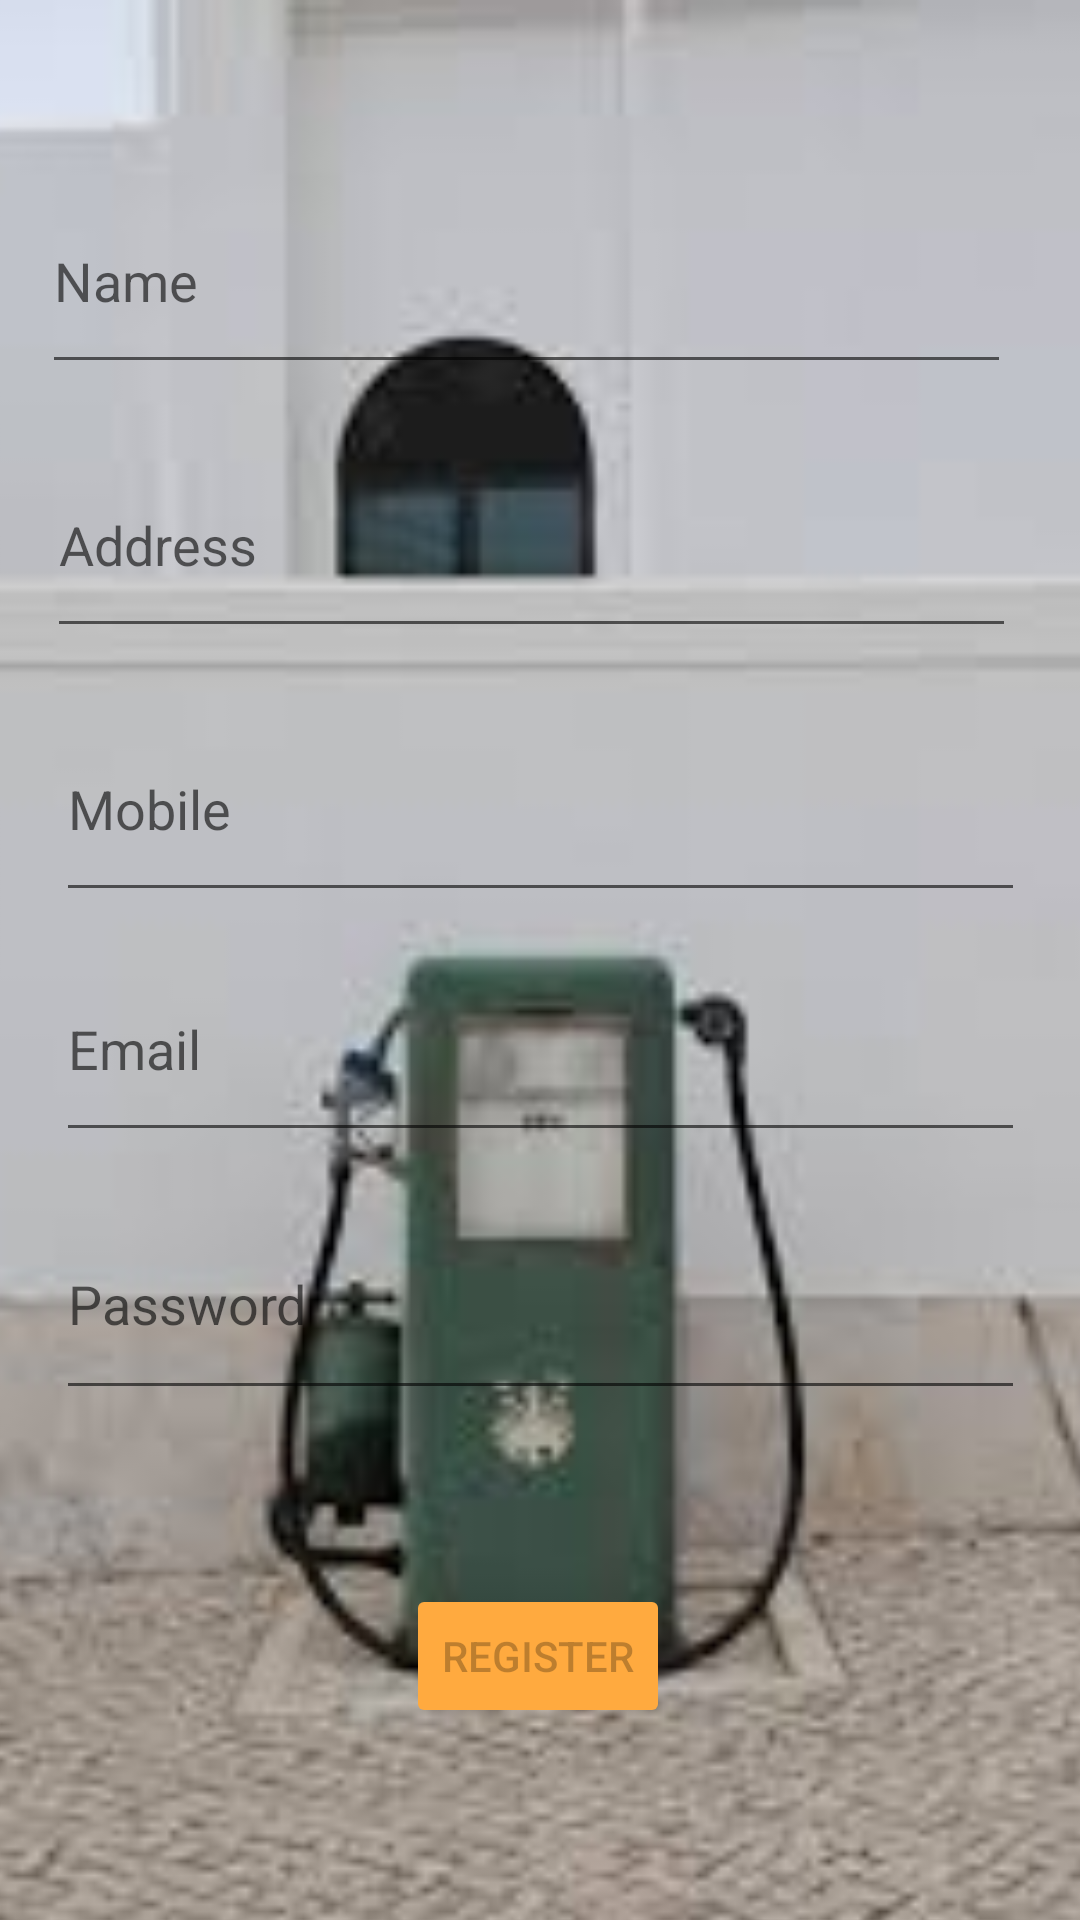

The Android layout XML behind this screen, and the referenced resources:
<!-- AndroidManifest.xml: application theme Theme.Applicationmobile -->
<!-- res/layout/activity_login.xml -->
<?xml version="1.0" encoding="utf-8"?>
<androidx.constraintlayout.widget.ConstraintLayout xmlns:android="http://schemas.android.com/apk/res/android"
    xmlns:app="http://schemas.android.com/apk/res-auto"
    xmlns:tools="http://schemas.android.com/tools"
    android:id="@+id/container"
    android:layout_width="match_parent"
    android:layout_height="match_parent"
    android:paddingLeft="@dimen/activity_horizontal_margin"
    android:paddingTop="@dimen/activity_vertical_margin"
    android:paddingRight="@dimen/activity_horizontal_margin"
    android:paddingBottom="@dimen/activity_vertical_margin"
    tools:context=".fragment.fuelStation.ui.login.LoginActivity">

    <ImageView
        android:id="@+id/imageView3"
        android:layout_width="942dp"
        android:layout_height="660dp"
        app:layout_constraintEnd_toEndOf="parent"
        app:layout_constraintStart_toStartOf="parent"
        app:srcCompat="@drawable/station2"
        tools:ignore="MissingConstraints"
        tools:layout_editor_absoluteY="-15dp" />

    <EditText
        android:id="@+id/username"
        android:layout_width="323dp"
        android:layout_height="72dp"
        android:layout_marginTop="312dp"
        android:hint="@string/prompt_email"
        android:inputType="textEmailAddress"
        android:selectAllOnFocus="true"
        android:textColor="@color/selected_background"
        app:layout_constraintEnd_toEndOf="parent"
        app:layout_constraintStart_toStartOf="parent"
        app:layout_constraintTop_toTopOf="parent" />

    <EditText
        android:id="@+id/username2"
        android:layout_width="323dp"
        android:layout_height="72dp"
        android:layout_marginTop="56dp"
        android:hint="Name"
        android:inputType="textEmailAddress"
        android:selectAllOnFocus="true"
        android:textColor="@color/selected_background"
        app:layout_constraintEnd_toEndOf="parent"
        app:layout_constraintHorizontal_bias="0.375"
        app:layout_constraintStart_toStartOf="parent"
        app:layout_constraintTop_toTopOf="parent" />

    <EditText
        android:id="@+id/username3"
        android:layout_width="323dp"
        android:layout_height="72dp"
        android:layout_marginTop="144dp"
        android:hint="Address"
        android:inputType="textEmailAddress"
        android:selectAllOnFocus="true"
        android:textColor="@color/selected_background"
        app:layout_constraintEnd_toEndOf="parent"
        app:layout_constraintHorizontal_bias="0.42"
        app:layout_constraintStart_toStartOf="parent"
        app:layout_constraintTop_toTopOf="parent" />

    <EditText
        android:id="@+id/username4"
        android:layout_width="323dp"
        android:layout_height="72dp"
        android:layout_marginTop="232dp"
        android:hint="Mobile"
        android:inputType="textEmailAddress"
        android:selectAllOnFocus="true"
        android:textColor="@color/selected_background"
        app:layout_constraintEnd_toEndOf="parent"
        app:layout_constraintStart_toStartOf="parent"
        app:layout_constraintTop_toTopOf="parent" />

    <EditText
        android:id="@+id/password"
        android:layout_width="323dp"
        android:layout_height="74dp"
        android:layout_marginTop="12dp"
        android:hint="@string/prompt_password"
        android:imeActionLabel="@string/action_sign_in_short"
        android:imeOptions="actionDone"
        android:inputType="textPassword"
        android:selectAllOnFocus="true"
        app:layout_constraintEnd_toEndOf="parent"
        app:layout_constraintStart_toStartOf="parent"
        app:layout_constraintTop_toBottomOf="@+id/username" />

    <Button
        android:id="@+id/login"
        android:layout_width="wrap_content"
        android:layout_height="wrap_content"
        android:layout_gravity="start"
        android:layout_marginTop="16dp"
        android:layout_marginBottom="64dp"
        android:backgroundTint="@color/selected_background"
        android:enabled="false"
        android:text="REGISTER"
        app:layout_constraintBottom_toBottomOf="parent"
        app:layout_constraintEnd_toEndOf="parent"
        app:layout_constraintHorizontal_bias="0.498"
        app:layout_constraintStart_toStartOf="parent"
        app:layout_constraintTop_toBottomOf="@+id/password"
        app:layout_constraintVertical_bias="1.0" />

    <ProgressBar
        android:id="@+id/loading"
        android:layout_width="wrap_content"
        android:layout_height="wrap_content"
        android:layout_gravity="center"
        android:layout_marginTop="64dp"
        android:layout_marginBottom="64dp"
        android:visibility="gone"
        app:layout_constraintBottom_toBottomOf="parent"
        app:layout_constraintEnd_toEndOf="@+id/password"
        app:layout_constraintStart_toStartOf="@+id/password"
        app:layout_constraintTop_toTopOf="parent"
        app:layout_constraintVertical_bias="0.3" />



</androidx.constraintlayout.widget.ConstraintLayout>
<!-- resources referenced by this layout -->
<resources>
  <color name="selected_background">#ffaa3f</color>
  <!-- drawable station2: jpg bitmap (drawable, 5688 bytes) -->
  <string name="action_sign_in_short">Sign in</string>
  <string name="prompt_email">Email</string>
  <string name="prompt_password">Password</string>
  <style name="Theme.Applicationmobile" parent="Theme.MaterialComponents.DayNight.NoActionBar">
          
          <item name="colorPrimary">#40D13B</item>   
          <item name="colorPrimaryVariant">@color/fastlane_background</item>
          <item name="colorOnPrimary">@color/black</item>
          
          <item name="colorSecondary">@color/teal_200</item>
          <item name="colorSecondaryVariant">@color/teal_700</item>
          <item name="colorOnSecondary">@color/black</item>
          
          <item name="android:statusBarColor" tools:targetApi="l">?attr/colorPrimaryVariant</item>
          
              <item name="colorAccent">@android:color/white</item>
  
      </style>
  <color name="fastlane_background">#0096a6</color>
  <color name="black">#FF000000</color>
  <color name="teal_200">#FF03DAC5</color>
  <color name="teal_700">#FF018786</color>
</resources>
